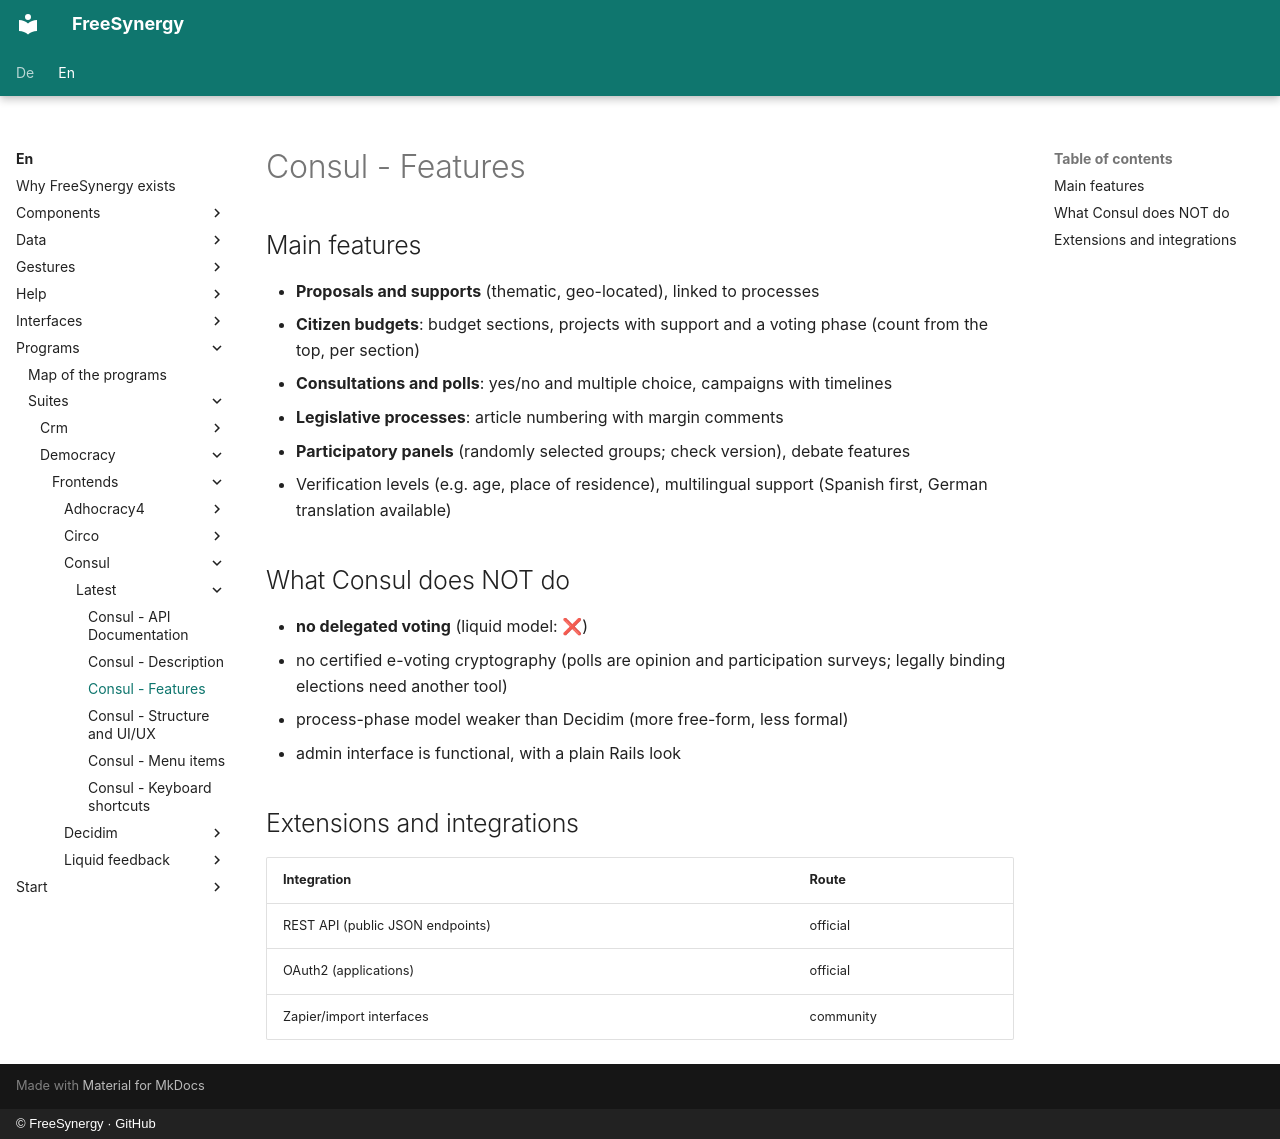

repository: FreeSynergy/fs-documentation · page: en/programs/suites/democracy/frontends/consul/latest/features/index.html · generator: mkdocs · copyright: © FreeSynergy · GitHub

# Consul - Features

## Main features

- **Proposals and supports** (thematic, geo-located), linked to processes
- **Citizen budgets**: budget sections, projects with support and a voting phase (count from the top, per section)
- **Consultations and polls**: yes/no and multiple choice, campaigns with timelines
- **Legislative processes**: article numbering with margin comments
- **Participatory panels** (randomly selected groups; check version), debate features
- Verification levels (e.g. age, place of residence), multilingual support (Spanish first, German translation available)

## What Consul does NOT do

- **no delegated voting** (liquid model: ❌)
- no certified e-voting cryptography (polls are opinion and participation surveys; legally binding elections need another tool)
- process-phase model weaker than Decidim (more free-form, less formal)
- admin interface is functional, with a plain Rails look

## Extensions and integrations

| Integration | Route |
|-------------|-----|
| REST API (public JSON endpoints) | official |
| OAuth2 (applications) | official |
| Zapier/import interfaces | community |
